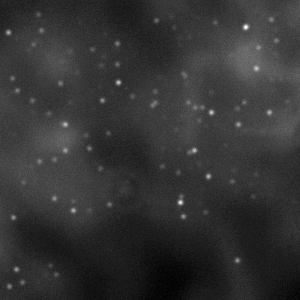

The data file committed next to this chart (first rows):
col, row, snr
6.100000000000000000e+01, 6.100000000000000000e+01, 3.000000000000000000e+00
1.600000000000000000e+01, 2.690000000000000000e+02, 3.422771092157709205e+01
1.990000000000000000e+02, 1.640000000000000000e+02, 3.000000000000000000e+00
5.600000000000000000e+01, 2.740000000000000000e+02, 1.432708327022514894e+01
3.900000000000000000e+01, 1.610000000000000000e+02, 1.453161689147788138e+01
2.500000000000000000e+02, 1.840000000000000000e+02, 3.000000000000000000e+00
1.620000000000000000e+02, 1.660000000000000000e+02, 1.370572008358147365e+01
4.900000000000000000e+01, 1.130000000000000000e+02, 8.084763776112389166e+00
2.940000000000000000e+02, 2.010000000000000000e+02, 8.680134227352658272e+00
1.010000000000000000e+02, 6.500000000000000000e+01, 6.341179086751441929e+00
2.150000000000000000e+02, 2.200000000000000000e+01, 1.325511752333154369e+01
2.560000000000000000e+02, 6.800000000000000000e+01, 2.114034757645132956e+01
1.040000000000000000e+02, 5.600000000000000000e+01, 5.760493273665153069e+00
8.000000000000000000e+00, 3.200000000000000000e+01, 4.985436803155116081e+01
2.440000000000000000e+02, 1.020000000000000000e+02, 1.369017437656755831e+01
1.800000000000000000e+02, 2.020000000000000000e+02, 5.096239439939714799e+01
2.520000000000000000e+02, 4.400000000000000000e+01, 3.000000000000000000e+00
2.910000000000000000e+02, 2.400000000000000000e+01, 3.000000000000000000e+00
3.800000000000000000e+01, 7.300000000000000000e+01, 3.000000000000000000e+00
7.000000000000000000e+01, 1.020000000000000000e+02, 3.000000000000000000e+00
2.080000000000000000e+02, 1.760000000000000000e+02, 3.711415944552186374e+01
2.160000000000000000e+02, 1.230000000000000000e+02, 3.000000000000000000e+00
2.800000000000000000e+01, 5.000000000000000000e+01, 3.782454052643115183e+00
5.000000000000000000e+01, 2.650000000000000000e+02, 1.023090952458445457e+01
2.300000000000000000e+01, 1.820000000000000000e+02, 9.829970057501910219e+00
6.100000000000000000e+01, 1.230000000000000000e+02, 3.917095318068188448e+00
1.860000000000000000e+02, 8.300000000000000000e+01, 6.692782736995787296e+00
2.800000000000000000e+02, 7.900000000000000000e+01, 3.000000000000000000e+00
2.020000000000000000e+02, 1.890000000000000000e+02, 3.000000000000000000e+00
4.100000000000000000e+01, 3.000000000000000000e+01, 1.970663008881466283e+01
1.180000000000000000e+02, 8.200000000000000000e+01, 5.892844976418228953e+01
2.910000000000000000e+02, 1.310000000000000000e+02, 3.000000000000000000e+00
1.850000000000000000e+02, 7.600000000000000000e+01, 3.000000000000000000e+00
3.200000000000000000e+01, 1.000000000000000000e+02, 1.802919267967404693e+01
1.790000000000000000e+02, 1.490000000000000000e+02, 3.000000000000000000e+00
8.000000000000000000e+01, 2.200000000000000000e+01, 3.000000000000000000e+00
2.630000000000000000e+02, 1.310000000000000000e+02, 3.000000000000000000e+00
1.710000000000000000e+02, 1.600000000000000000e+01, 4.288192410421731715e+00
1.810000000000000000e+02, 1.960000000000000000e+02, 1.474828737842529414e+01
1.900000000000000000e+02, 1.670000000000000000e+02, 3.000000000000000000e+00
1.880000000000000000e+02, 1.020000000000000000e+02, 2.091384647478523817e+01
3.100000000000000000e+01, 1.660000000000000000e+02, 3.000000000000000000e+00
9.300000000000000000e+01, 1.080000000000000000e+02, 3.000000000000000000e+00
1.830000000000000000e+02, 2.160000000000000000e+02, 2.495744468508466340e+01
1.550000000000000000e+02, 9.100000000000000000e+01, 1.759719836193940168e+01
1.830000000000000000e+02, 7.300000000000000000e+01, 1.183157246464554646e+01
1.600000000000000000e+02, 7.700000000000000000e+01, 3.000000000000000000e+00
1.320000000000000000e+02, 1.750000000000000000e+02, 3.000000000000000000e+00
2.710000000000000000e+02, 7.900000000000000000e+01, 3.000000000000000000e+00
2.460000000000000000e+02, 2.600000000000000000e+01, 2.659657712393479301e+01
1.550000000000000000e+02, 1.020000000000000000e+02, 1.635096262622869645e+01
9.500000000000000000e+01, 1.630000000000000000e+02, 3.000000000000000000e+00
4.600000000000000000e+01, 1.140000000000000000e+02, 3.000000000000000000e+00
3.600000000000000000e+01, 4.100000000000000000e+01, 3.000000000000000000e+00
2.760000000000000000e+02, 4.000000000000000000e+01, 1.817398751817900404e+01
1.950000000000000000e+02, 1.070000000000000000e+02, 1.721408817365801980e+01
2.870000000000000000e+02, 1.010000000000000000e+02, 6.718232200703127432e+00
2.250000000000000000e+02, 1.450000000000000000e+02, 3.000000000000000000e+00
8.900000000000000000e+01, 2.100000000000000000e+02, 5.028749991359918070e+00
2.090000000000000000e+02, 1.720000000000000000e+02, 3.000000000000000000e+00
... 90 more rows
